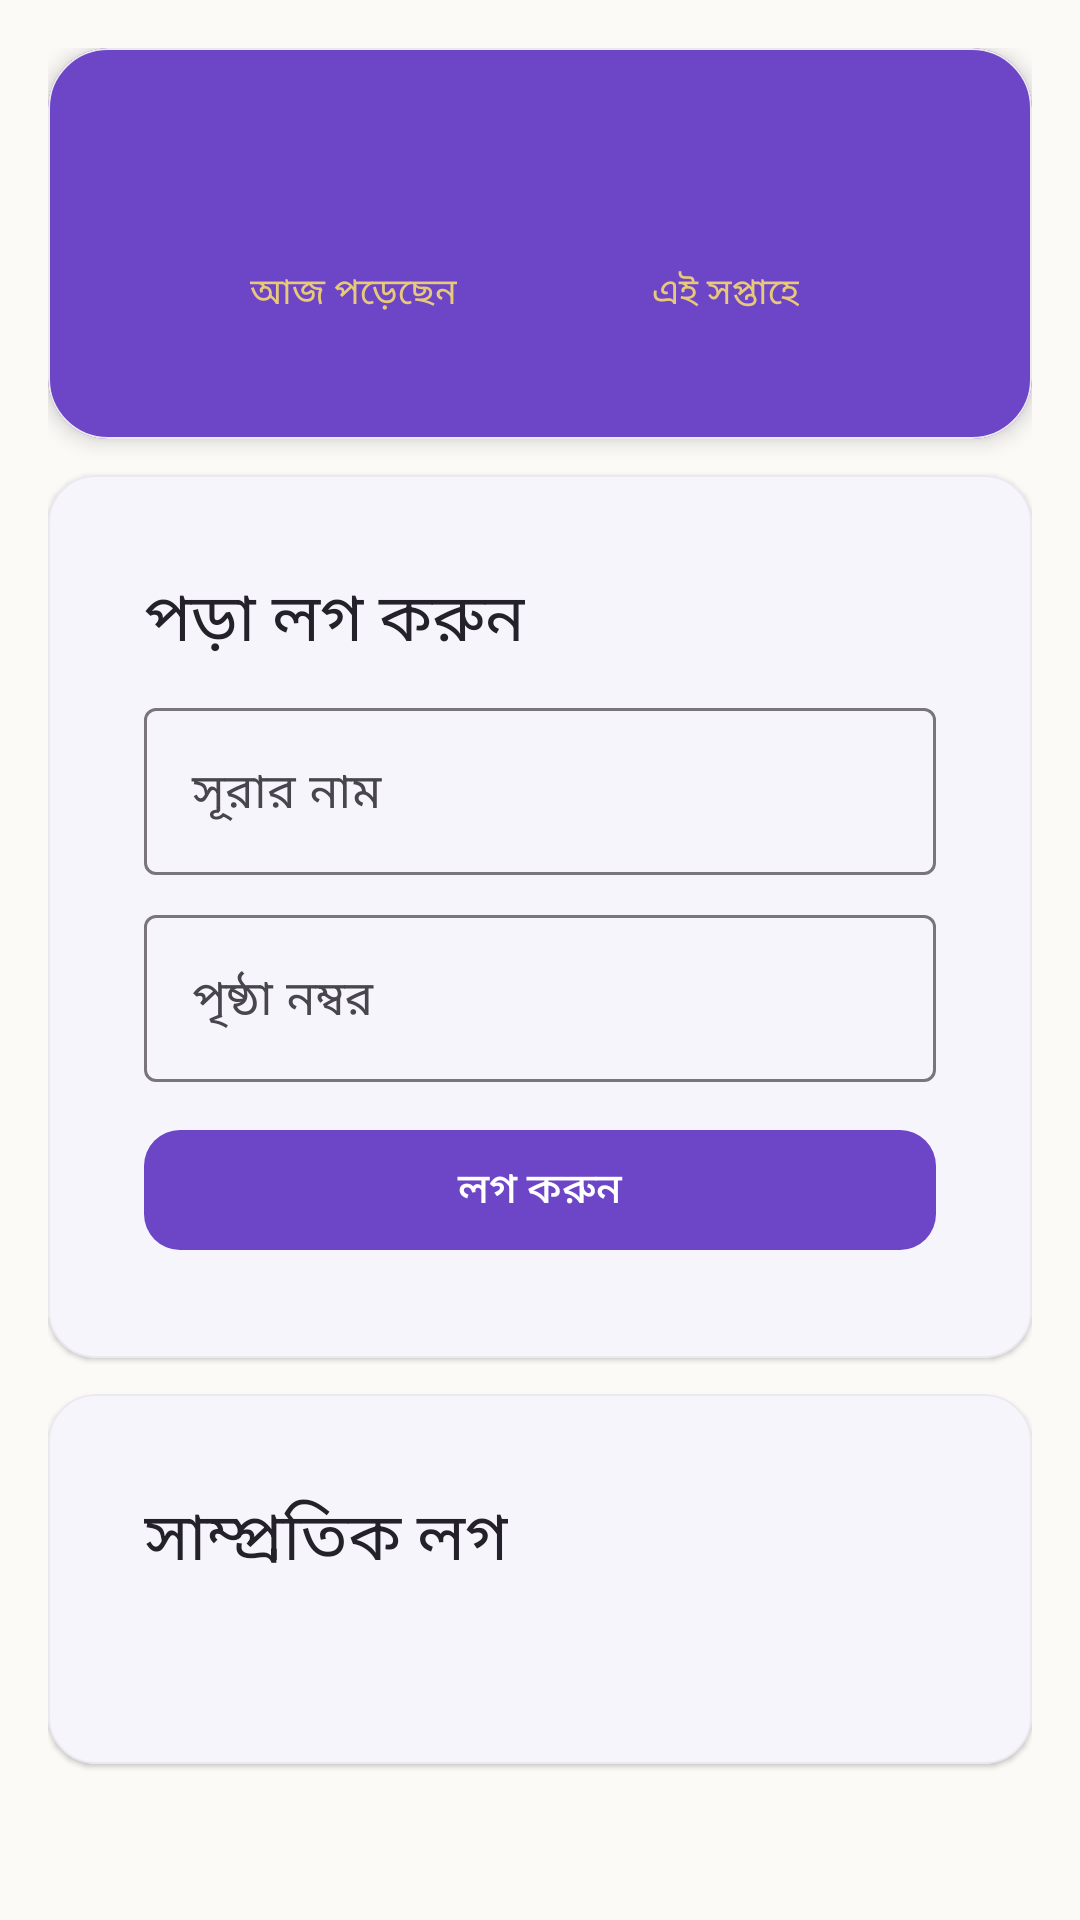

Reconstruct the res/layout file that produces this screen, plus the resources it refers to.
<!-- AndroidManifest.xml: application theme Theme.IslamicHub -->
<!-- res/layout/fragment_reading_tracker.xml -->
<?xml version="1.0" encoding="utf-8"?>
<LinearLayout xmlns:android="http://schemas.android.com/apk/res/android"
    xmlns:app="http://schemas.android.com/apk/res-auto"
    xmlns:tools="http://schemas.android.com/tools"
    android:layout_width="match_parent"
    android:layout_height="match_parent"
    android:orientation="vertical"
    android:background="@drawable/bg_premium_more"
    android:padding="@dimen/screen_padding">

    <com.google.android.material.card.MaterialCardView
        style="@style/Widget.IslamicHub.Card.Premium"
        android:layout_width="match_parent"
        android:layout_height="wrap_content"
        app:cardCornerRadius="@dimen/hero_card_radius">

        <LinearLayout
            android:layout_width="match_parent"
            android:layout_height="wrap_content"
            android:orientation="horizontal"
            android:padding="@dimen/card_padding_lg"
            android:weightSum="2">

            <LinearLayout
                android:layout_width="0dp"
                android:layout_height="wrap_content"
                android:layout_weight="1"
                android:orientation="vertical"
                android:gravity="center">

                <TextView
                    android:id="@+id/todayCount"
                    android:layout_width="wrap_content"
                    android:layout_height="wrap_content"
                    android:textColor="@color/text_inverse"
                    android:textSize="@dimen/text_h1"
                    android:textStyle="bold"
                    tools:ignore="HardcodedText"
                    xmlns:tools="http://schemas.android.com/tools"
                    tools:text="৩" />

                <TextView
                    android:layout_width="wrap_content"
                    android:layout_height="wrap_content"
                    android:text="আজ পড়েছেন"
                    android:textColor="@color/gold_light"
                    android:textSize="@dimen/text_caption" />

            </LinearLayout>

            <LinearLayout
                android:layout_width="0dp"
                android:layout_height="wrap_content"
                android:layout_weight="1"
                android:orientation="vertical"
                android:gravity="center">

                <TextView
                    android:id="@+id/weeklyCount"
                    android:layout_width="wrap_content"
                    android:layout_height="wrap_content"
                    android:textColor="@color/text_inverse"
                    android:textSize="@dimen/text_h1"
                    android:textStyle="bold"
                    tools:ignore="HardcodedText"
                    tools:text="১৫" />

                <TextView
                    android:layout_width="wrap_content"
                    android:layout_height="wrap_content"
                    android:text="এই সপ্তাহে"
                    android:textColor="@color/gold_light"
                    android:textSize="@dimen/text_caption" />

            </LinearLayout>

        </LinearLayout>
    </com.google.android.material.card.MaterialCardView>

    <com.google.android.material.card.MaterialCardView
        style="@style/Widget.IslamicHub.Card"
        android:layout_width="match_parent"
        android:layout_height="wrap_content"
        android:layout_marginTop="@dimen/spacing_md">

        <LinearLayout
            android:layout_width="match_parent"
            android:layout_height="wrap_content"
            android:orientation="vertical"
            android:padding="@dimen/card_padding">

            <TextView
                android:layout_width="wrap_content"
                android:layout_height="wrap_content"
                android:text="পড়া লগ করুন"
                android:textAppearance="@style/TextAppearance.IslamicHub.Title" />

            <com.google.android.material.textfield.TextInputLayout
                style="@style/Widget.Material3.TextInputLayout.OutlinedBox"
                android:layout_width="match_parent"
                android:layout_height="wrap_content"
                android:layout_marginTop="@dimen/spacing_sm"
                android:hint="সূরার নাম">

                <com.google.android.material.textfield.TextInputEditText
                    android:id="@+id/surahInput"
                    android:layout_width="match_parent"
                    android:layout_height="wrap_content" />

            </com.google.android.material.textfield.TextInputLayout>

            <com.google.android.material.textfield.TextInputLayout
                style="@style/Widget.Material3.TextInputLayout.OutlinedBox"
                android:layout_width="match_parent"
                android:layout_height="wrap_content"
                android:layout_marginTop="@dimen/spacing_sm"
                android:hint="পৃষ্ঠা নম্বর">

                <com.google.android.material.textfield.TextInputEditText
                    android:id="@+id/pageInput"
                    android:layout_width="match_parent"
                    android:layout_height="wrap_content"
                    android:inputType="number" />

            </com.google.android.material.textfield.TextInputLayout>

            <com.google.android.material.button.MaterialButton
                android:id="@+id/logButton"
                style="@style/Widget.IslamicHub.Button.Primary"
                android:layout_width="match_parent"
                android:layout_height="wrap_content"
                android:layout_marginTop="@dimen/spacing_md"
                android:text="লগ করুন" />

        </LinearLayout>
    </com.google.android.material.card.MaterialCardView>

    <com.google.android.material.card.MaterialCardView
        style="@style/Widget.IslamicHub.Card"
        android:layout_width="match_parent"
        android:layout_height="wrap_content"
        android:layout_marginTop="@dimen/spacing_md">

        <LinearLayout
            android:layout_width="match_parent"
            android:layout_height="wrap_content"
            android:orientation="vertical"
            android:padding="@dimen/card_padding">

            <TextView
                android:layout_width="wrap_content"
                android:layout_height="wrap_content"
                android:text="সাম্প্রতিক লগ"
                android:textAppearance="@style/TextAppearance.IslamicHub.Title" />

            <TextView
                android:id="@+id/logsText"
                android:layout_width="match_parent"
                android:layout_height="wrap_content"
                android:layout_marginTop="@dimen/spacing_sm"
                android:textAppearance="@style/TextAppearance.IslamicHub.Body"
                android:lineSpacingExtra="3dp" />

        </LinearLayout>
    </com.google.android.material.card.MaterialCardView>

</LinearLayout>
<!-- resources referenced by this layout -->
<resources>
  <color name="gold_light">#FFE8C879</color>
  <color name="text_inverse">#FFFFFFFF</color>
  <dimen name="card_padding">16dp</dimen>
  <dimen name="card_padding_lg">20dp</dimen>
  <dimen name="hero_card_radius">20dp</dimen>
  <dimen name="screen_padding">16dp</dimen>
  <dimen name="spacing_md">12dp</dimen>
  <dimen name="spacing_sm">8dp</dimen>
  <dimen name="text_caption">12sp</dimen>
  <dimen name="text_h1">24sp</dimen>
  <style name="TextAppearance.IslamicHub.Body" parent="TextAppearance.Material3.BodyMedium">
          <item name="android:textColor">@color/text_secondary</item>
      </style>
  <style name="TextAppearance.IslamicHub.Title" parent="TextAppearance.Material3.TitleLarge">
          <item name="android:textColor">@color/text_primary</item>
      </style>
  <style name="Widget.IslamicHub.Button.Primary" parent="Widget.Material3.Button">
          <item name="backgroundTint">@color/primary</item>
          <item name="android:textColor">@color/on_primary</item>
          <item name="cornerRadius">12dp</item>
      </style>
  <style name="Widget.IslamicHub.Card" parent="Widget.Material3.CardView.Filled">
          <item name="cardBackgroundColor">@color/card_bg</item>
          <item name="cardCornerRadius">16dp</item>
          <item name="cardElevation">1dp</item>
          <item name="contentPadding">16dp</item>
          <item name="strokeColor">@color/divider</item>
          <item name="strokeWidth">0.5dp</item>
      </style>
  <style name="Widget.IslamicHub.Card.Premium">
          <item name="cardBackgroundColor">@color/primary</item>
          <item name="cardCornerRadius">20dp</item>
          <item name="cardElevation">4dp</item>
          <item name="contentPadding">20dp</item>
      </style>
  <color name="text_secondary">#FF77727D</color>
  <color name="text_primary">#FF24212B</color>
  <color name="primary">#FF6D45C7</color>
  <color name="on_primary">#FFFFFFFF</color>
  <color name="card_bg">#FFFFFFFF</color>
  <color name="divider">#FFECE8EF</color>
  <color name="primary_dark">#FF4F3295</color>
  <color name="gold">#FFC9A34E</color>
  <color name="gold_dark">#FF9C7E2F</color>
  <color name="background">#FFFCFAF7</color>
  <color name="surface">#FFFFFFFF</color>
  <color name="status_error">#FFEF4444</color>
  <style name="Animation.IslamicHub" parent="@android:style/Animation.Activity">
          <item name="android:activityOpenEnterAnimation">@anim/activity_enter</item>
          <item name="android:activityOpenExitAnimation">@anim/activity_exit</item>
          <item name="android:activityCloseEnterAnimation">@anim/activity_close_enter</item>
          <item name="android:activityCloseExitAnimation">@anim/activity_close_exit</item>
      </style>
  <style name="Widget.IslamicHub.BottomNavigationView" parent="Widget.Material3.BottomNavigationView">
          <item name="itemIconTint">@color/primary</item>
          <item name="itemTextColor">@color/primary</item>
          <item name="backgroundTint">@color/surface</item>
          <item name="labelVisibilityMode">labeled</item>
          <item name="itemActiveIndicatorStyle">@style/Widget.IslamicHub.BottomNavigationView.ActiveIndicator</item>
          <item name="elevation">8dp</item>
      </style>
  <style name="Widget.IslamicHub.BottomNavigationView.ActiveIndicator" parent="Widget.Material3.BottomNavigationView.ActiveIndicator">
          <item name="android:color">@color/primary_soft</item>
      </style>
  <color name="primary_soft">#FFF1EBFA</color>
</resources>
